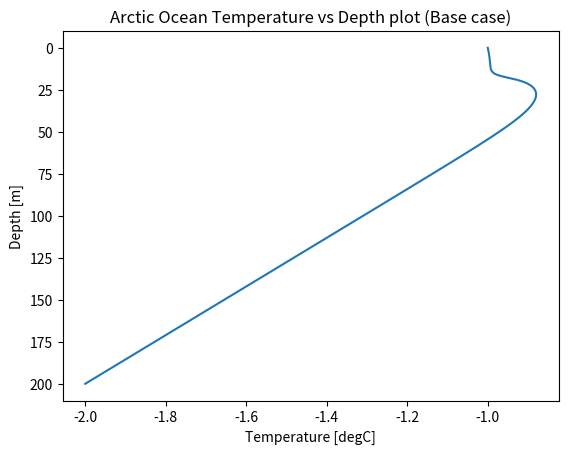
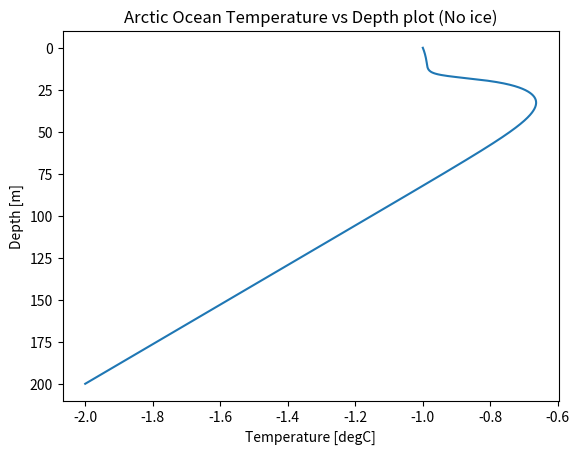
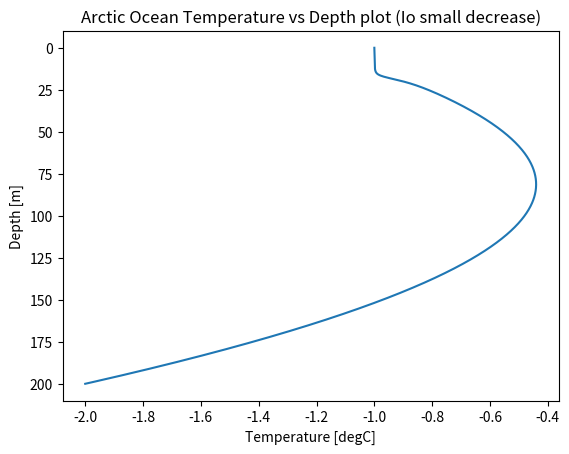

These figures' Python source, in order:
import numpy as np
import matplotlib.pylab as plt
#Removing all the first 4 functions from our primary matrices by just setting a variable equal to the functions
#At specific parameter (N,h,Amax, etc.) made our main matrix functions and calculations soooo much faster.
#Except we have to manually switch parameters again and again for different cases.
def dRange(N):
    d = np.arange(0,(200+1/N),(200/N))   #step size = final value - initial value / N subdivisions 
    return d
d = dRange(1000)

def dh(N,h):      
    i = next(x[0] for x in enumerate(dRange(N)) if x[1] > h)
    #First index in array d that is greater than h, note it counts 0 as first index
    #So if element 22 in d is greater than h, that means d[21], i = 21
    return i 
dh = dh(1000,10)

def Ah(Adepth,Amax,Adip,h,N): #for d > h
    A = np.zeros(N-dh)  #Last element gives us Ah at d(final - 1) which is exactly what we need
    for i in range((N-dh)):
        A[i] = Adepth + (Amax - Adepth - Adip*(d[i+dh]-h))*np.exp(-0.5*(d[i+dh]-h))
    return A
Ah = Ah(0.0001,0.01,0.0015,10,1000)

def derAh(Adepth,Amax,Adip,h,N): #for d > h
    derAh = np.zeros(N-dh)
    for i in range((N-dh)):
        derAh[i] = -0.5*Amax*np.exp(-0.5*(d[i+dh]-h)) + 0.5*Adepth*np.exp(-0.5*(d[i+dh]-h)) - Adip*np.exp(-0.5*(d[i+dh]-h)) + 0.5*Adip*(d[i+dh]-h)*np.exp(-0.5*(d[i+dh]-h))
    return derAh
derAh = derAh(0.0001,0.01,0.0015,10,1000)
                                                                                                                           
def IoMatrix(beta,alpha,albedo,N,Amax,Cp):
    I = np.zeros((1,N-1)).reshape(N-1,1)
    Io = beta*100*(1-albedo)
    for i in range(dh-1):   #Cause our matrix starts at d(1/N) m depth not d(0) since our b.c. is T(d(0)) = -1
        I[i] = (1/(Amax*(N/200)*Cp))*(Io*np.exp(-alpha*d[i+2])-Io*np.exp(-alpha*d[i+1]))
    I[0] = I[0] - (-1)
    for i in range((dh-1),N-1):
        I[i] = (1/Cp)*(Io*np.exp(-alpha*d[i+2])-Io*np.exp(-alpha*d[i+1]))
    I[N-2] = I[N-2] -(-2)*(derAh[N-dh-1] + Ah[N-dh-1]*(N/200))
    return I

def TMatrix(N):
    T = np.zeros((N-1,N-1))
    for i in range(dh-1):
        T[i,i] = -2
        T[i,i+1] = 1
    for i in range((dh-2),-1,-1):
        if i-1 > -1:
            T[i,i-1] = 1
    for i in range((dh-1),N-2):
        T[i,i] = -((derAh[i-(dh-1)]) + (2*(N/200)*Ah[i-(dh-1)]))
        T[i,i+1] = (derAh[i-(dh-1)]) + ((N/200)*Ah[i-(dh-1)])
    for i in range(N-3,(dh-2),-1):
        T[i,i-1] = Ah[i - dh+1]*(N/200)
    T[N-2,N-2] = -((derAh[N-dh-1]) + (2*(N/200)*Ah[N-dh-1]))
    T[N-2,N-3] = Ah[N-dh-1]*(N/200)
    return T
#Base
A = TMatrix(1000)
b = IoMatrix(0.5,0.1,0.1,1000,0.01,4E6)
Ai = np.linalg.inv(A)
T = np.dot(Ai,b)
T = np.append(-1,T)
T = np.append(T,-2)

plt.figure()
plt.xlabel('Temperature [degC]')
plt.ylabel('Depth [m]')
plt.title('Arctic Ocean Temperature vs Depth plot (Base case)')
plt.plot(T,d)
ax = plt.gca()
ax.set_ylim(ax.get_ylim()[::-1])

#No ice cover
b = IoMatrix(1,0.1,0.1,1000,0.01,4E6)
T = np.dot(Ai,b)
T = np.append(-1,T)
T = np.append(T,-2)

plt.figure()
plt.xlabel('Temperature [degC]')
plt.ylabel('Depth [m]')
plt.title('Arctic Ocean Temperature vs Depth plot (No ice)')
plt.plot(T,d)
ax = plt.gca()
ax.set_ylim(ax.get_ylim()[::-1])
'''
#Base but stronger Adepth
A = TMatrix(1000)
b = IoMatrix(0.5,0.1,0.1,1000,0.01,4E6)
Ai = np.linalg.inv(A)
T = np.dot(Ai,b)
T = np.append(-1,T)
T = np.append(T,-2)

plt.figure()
plt.xlabel('Temperature [degC]')
plt.ylabel('Depth [m]')
plt.title('Arctic Ocean Temperature vs Depth plot (Base but 10x Adepth)')
plt.plot(T,d)
ax = plt.gca()
ax.set_ylim(ax.get_ylim()[::-1])
'''
#Make decrease in Io very small
A = TMatrix(1000)
b = IoMatrix(1,0.001,0.001,1000,0.01,4E6)
Ai = np.linalg.inv(A)
T = np.dot(Ai,b)
T = np.append(-1,T)
T = np.append(T,-2)

plt.figure()
plt.xlabel('Temperature [degC]')
plt.ylabel('Depth [m]')
plt.title('Arctic Ocean Temperature vs Depth plot (Io small decrease)')
plt.plot(T,d)
ax = plt.gca()
ax.set_ylim(ax.get_ylim()[::-1])
'''
#Deepening mixing depth
A = TMatrix(1000)
b = IoMatrix(0.5,0.1,0.1,200,0.01,50,4E6)
Ai = np.linalg.inv(A)
T = np.dot(Ai,b)
T = np.append(-1,T)
T = np.append(T,-2)

plt.figure()
plt.xlabel('Temperature [degC]')
plt.ylabel('Depth [m]')
plt.title('Arctic Ocean Temperature vs Depth plot (Deepening mixing layer)')
plt.plot(T,dRange(200))
ax = plt.gca()
ax.set_ylim(ax.get_ylim()[::-1])
'''


plt.show()

